2-way image classification set "dataset" from GitHub (sayhiJON/csce5214-project); label vocabulary: has flies, no flies.

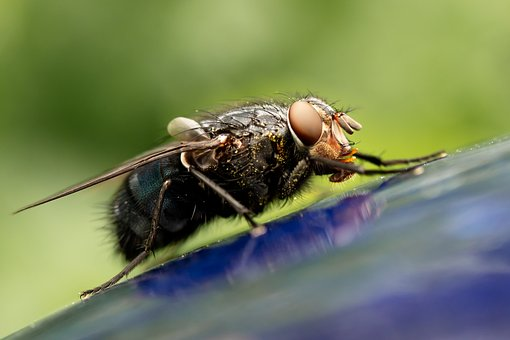
Label: has flies

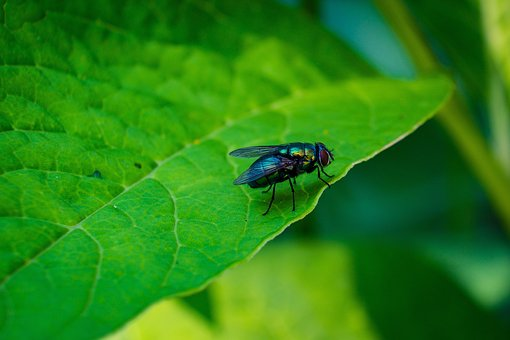
Label: has flies

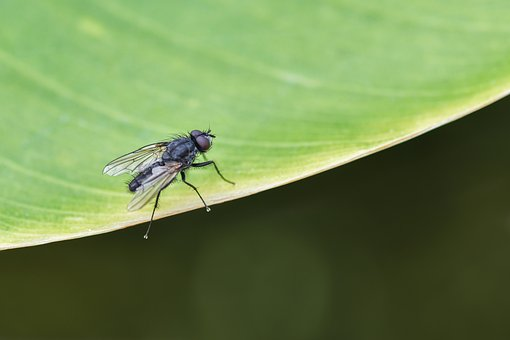
Label: has flies

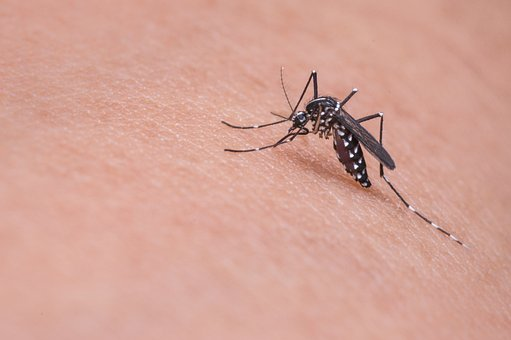
Label: no flies

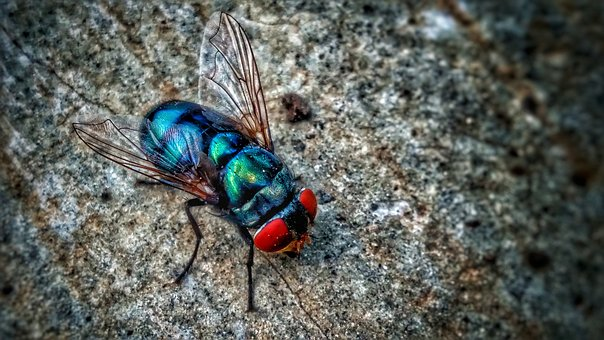
Label: has flies

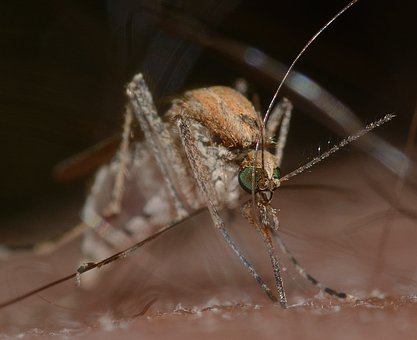
Label: no flies
